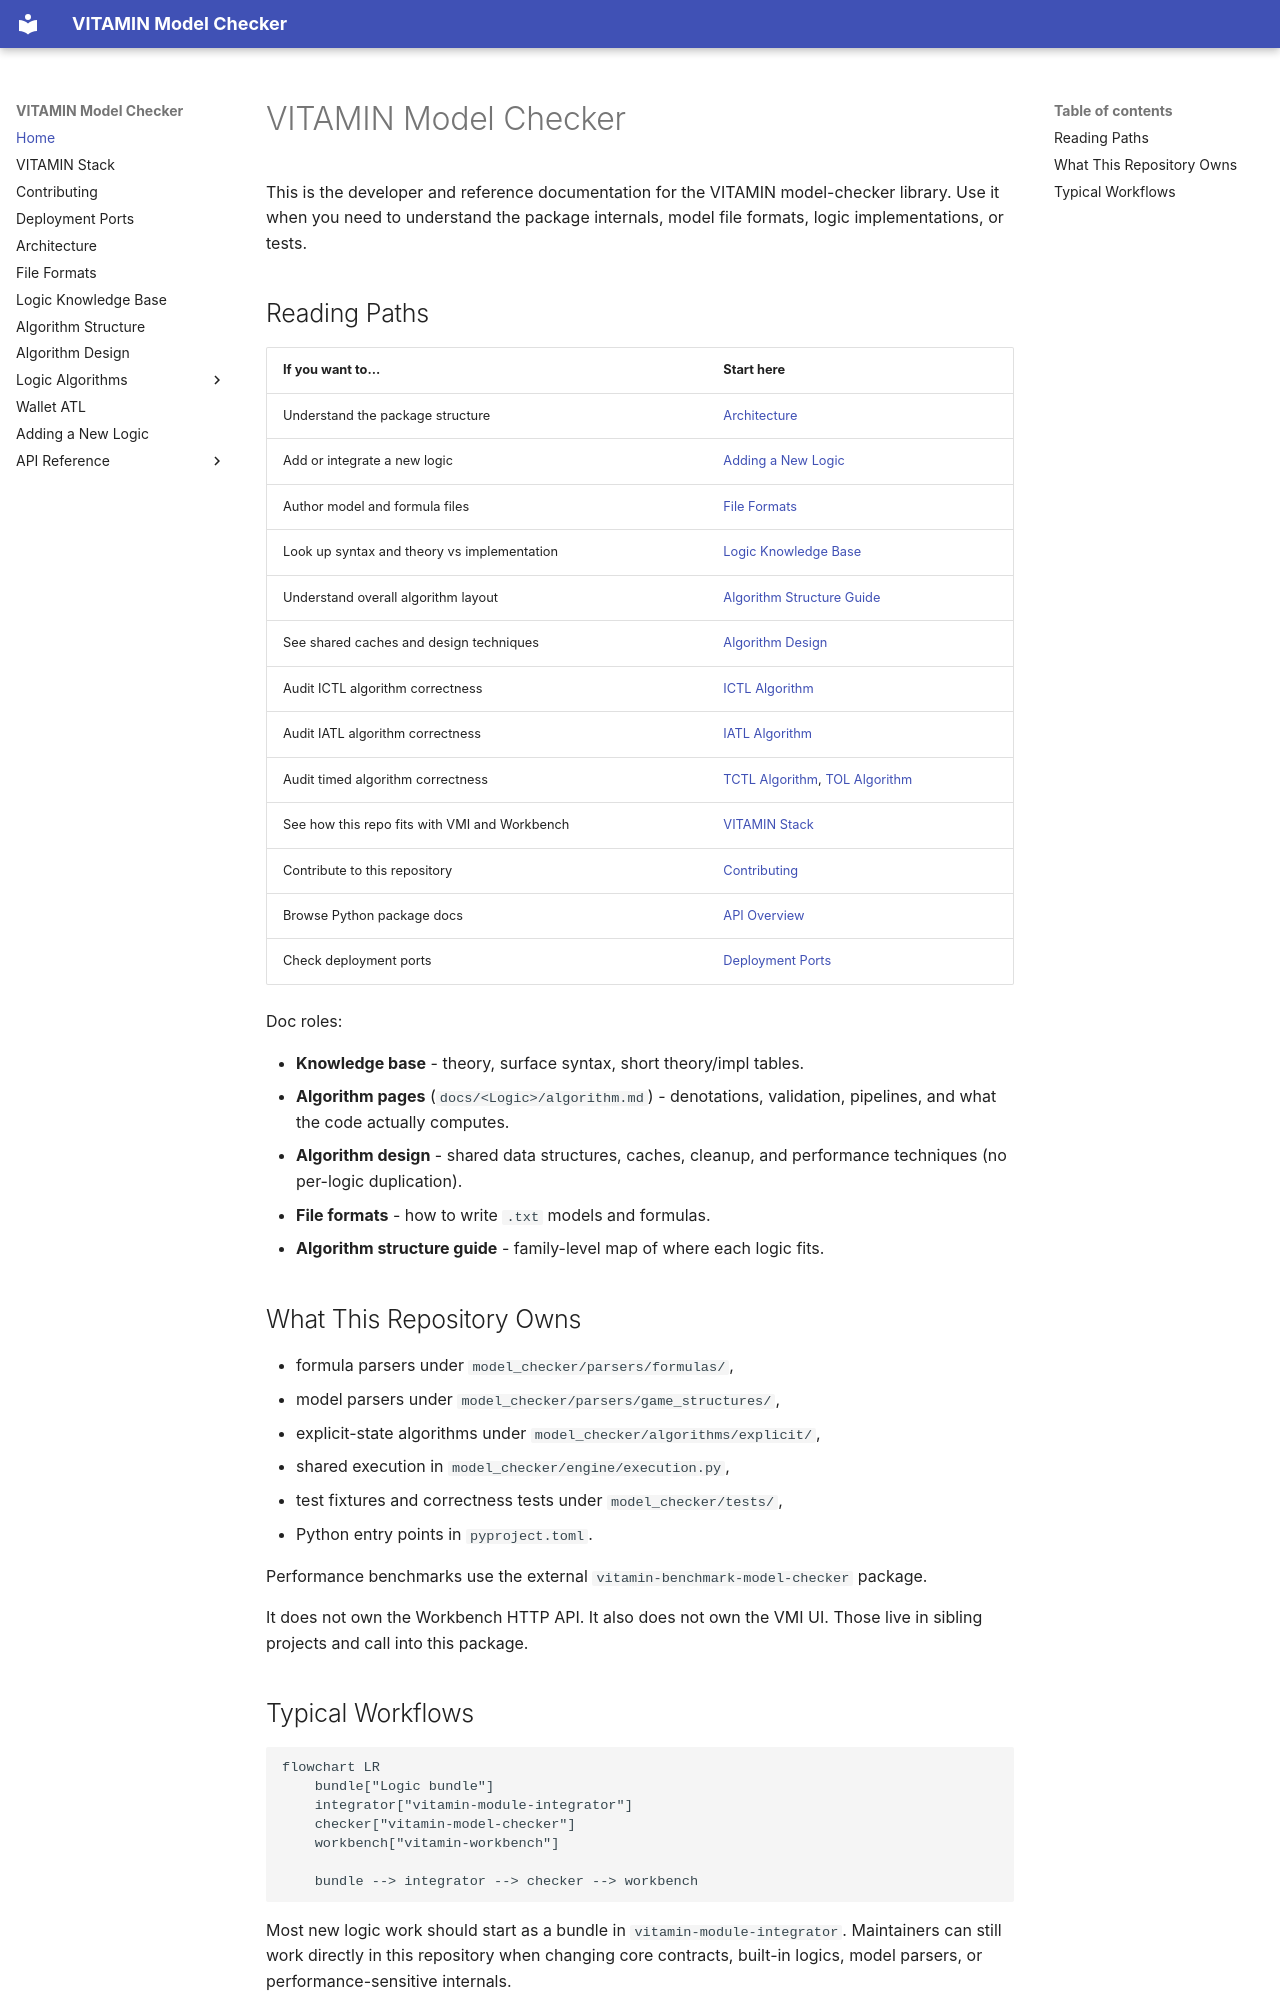

repository: MarcoAruta/vitamin-model-checker · page: index.html · generator: mkdocs

# VITAMIN Model Checker

This is the developer and reference documentation for the VITAMIN model-checker
library. Use it when you need to understand the package internals, model file
formats, logic implementations, or tests.

## Reading Paths

| If you want to... | Start here |
|---|---|
| Understand the package structure | [Architecture](architecture.md) |
| Add or integrate a new logic | [Adding a New Logic](adding_a_new_logic.md) |
| Author model and formula files | [File Formats](file_formats.md) |
| Look up syntax and theory vs implementation | [Logic Knowledge Base](logic_knowledge_base.md) |
| Understand overall algorithm layout | [Algorithm Structure Guide](algorithm_structure.md) |
| See shared caches and design techniques | [Algorithm Design](algorithm_design.md) |
| Audit ICTL algorithm correctness | [ICTL Algorithm](ICTL/algorithm.md) |
| Audit IATL algorithm correctness | [IATL Algorithm](IATL/algorithm.md) |
| Audit timed algorithm correctness | [TCTL Algorithm](TCTL/algorithm.md), [TOL Algorithm](TOL/algorithm.md) |
| See how this repo fits with VMI and Workbench | [VITAMIN Stack](vitamin-stack.md) |
| Contribute to this repository | [Contributing](contributing.md) |
| Browse Python package docs | [API Overview](api/overview.md) |
| Check deployment ports | [Deployment Ports](deployment-ports.md) |

Doc roles:

- **Knowledge base** - theory, surface syntax, short theory/impl tables.
- **Algorithm pages** (`docs/<Logic>/algorithm.md`) - denotations, validation,
  pipelines, and what the code actually computes.
- **Algorithm design** - shared data structures, caches, cleanup, and
  performance techniques (no per-logic duplication).
- **File formats** - how to write `.txt` models and formulas.
- **Algorithm structure guide** - family-level map of where each logic fits.

## What This Repository Owns

- formula parsers under `model_checker/parsers/formulas/`,
- model parsers under `model_checker/parsers/game_structures/`,
- explicit-state algorithms under `model_checker/algorithms/explicit/`,
- shared execution in `model_checker/engine/execution.py`,
- test fixtures and correctness tests under `model_checker/tests/`,
- Python entry points in `pyproject.toml`.

Performance benchmarks use the external `vitamin-benchmark-model-checker`
package.

It does not own the Workbench HTTP API. It also does not own the VMI UI. Those
live in sibling projects and call into this package.
